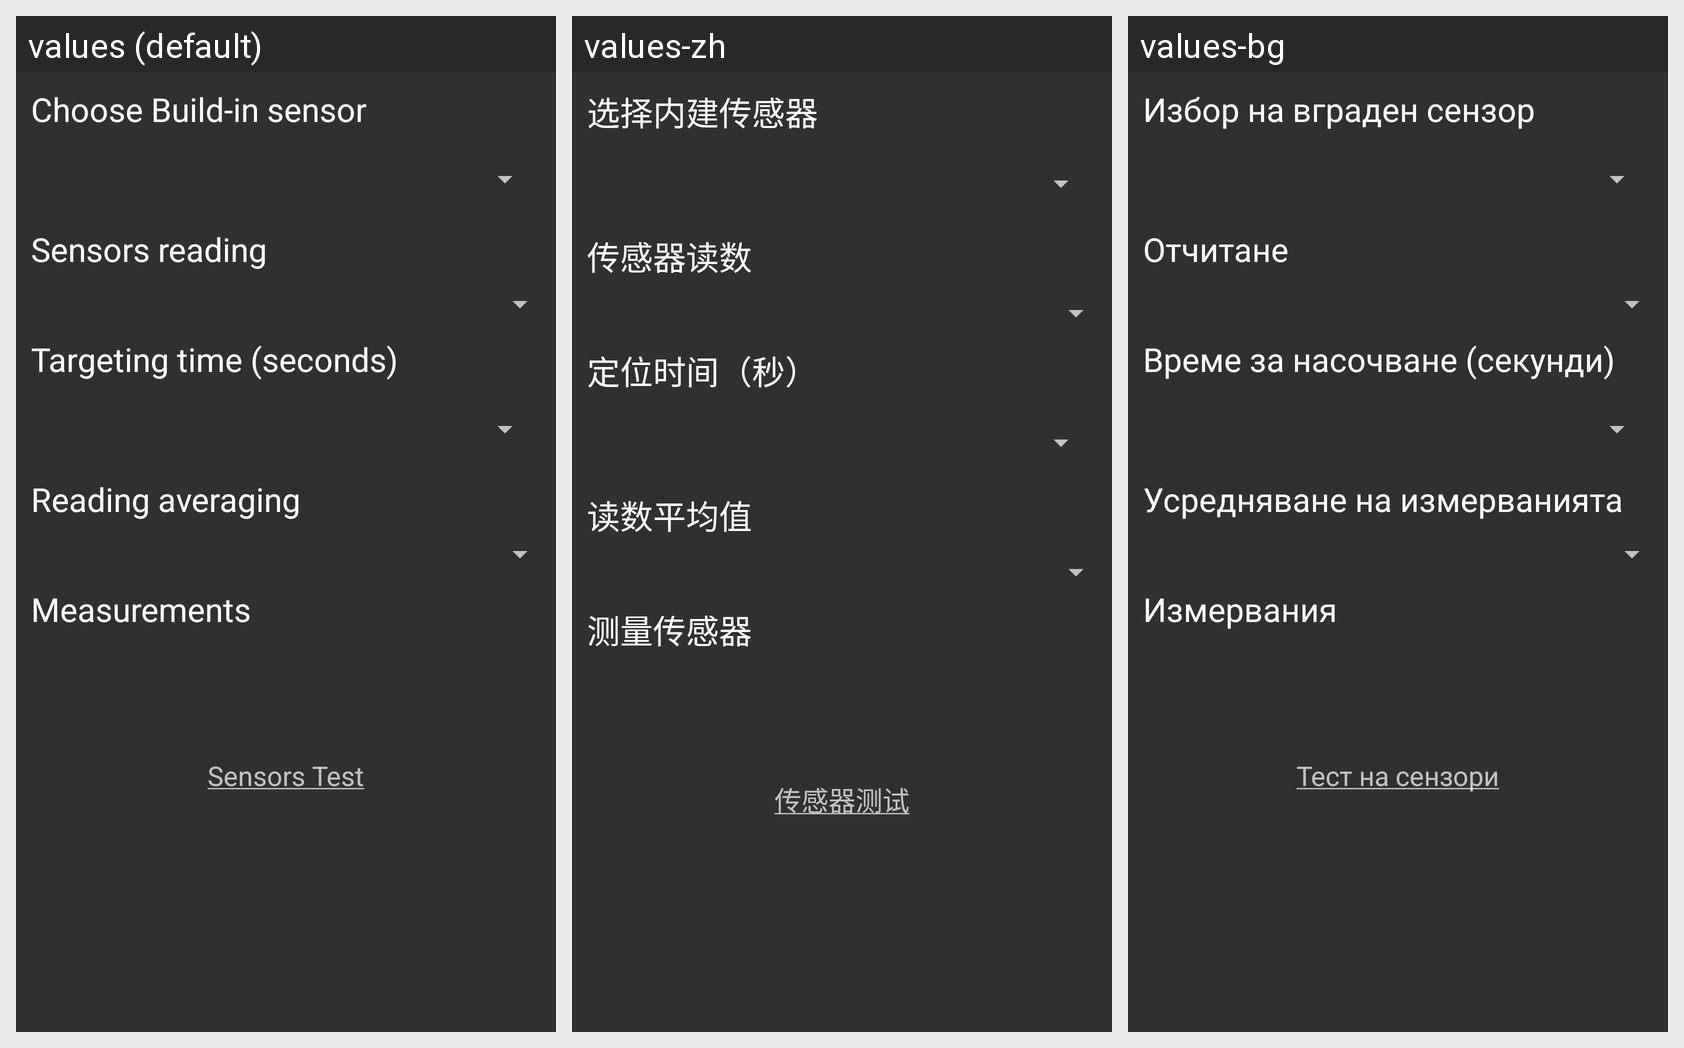

The Android screen above is rendered under several locales of the same app. Produce the string resources it draws, with the default and per-locale values.
Android screen res/layout/sensors.xml rendered under 3 locales, left to right: values (default), values-zh, values-bg. Device: Nexus 5 (rendered at 1080×1920; each locale shown at half size, 540×960, under a caption strip naming it); theme Theme.AppCompat.
Strings drawn on this screen, with the default value and each locale's value (text and hints the layout hard-codes, and strings that could not be matched under every locale, appear in the picture but are not listed):

sensor_choose_header
  values: Choose Build-in sensor
  values-zh: 选择内建传感器
  values-bg: Избор на вграден сензор

sensor_choose_simultaneously
  values: Sensors reading
  values-zh: 传感器读数
  values-bg: Отчитане

sensor_choose_timeout
  values: Targeting time (seconds)
  values-zh: 定位时间（秒）
  values-bg: Време за насочване (секунди)

sensor_noise_reduction
  values: Reading averaging
  values-zh: 读数平均值
  values-bg: Усредняване на измерванията

sensor_num_measurements
  values: Measurements
  values-zh: 测量传感器
  values-bg: Измервания

sensor_test_title
  values: Sensors Test
  values-zh: 传感器测试
  values-bg: Тест на сензори
